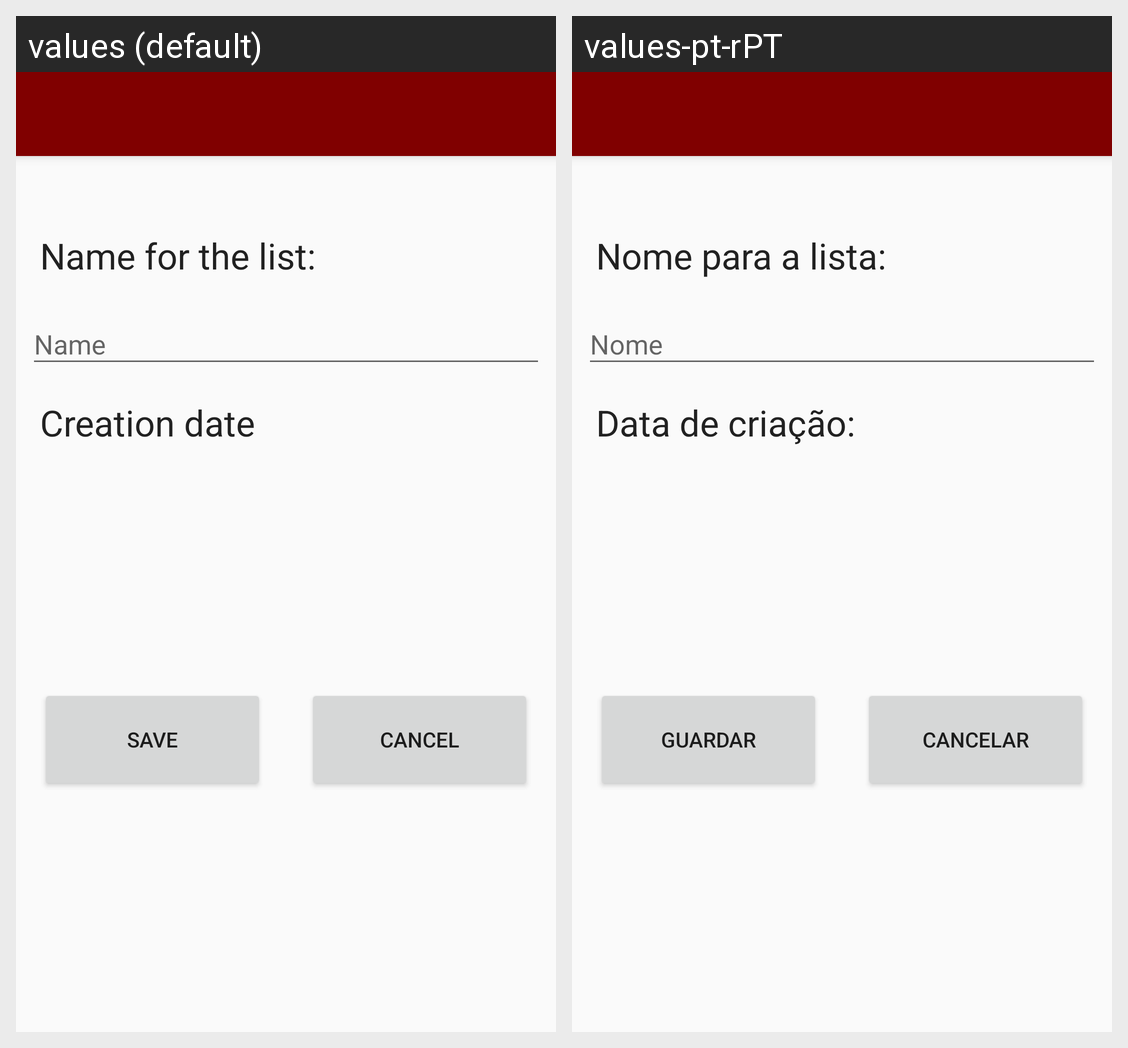

Strings drawn on this Android screen and how each of the app's shown locales translates them:
Android screen res/layout/activity_cria_lista_bricolage.xml rendered under 2 locales, left to right: values (default), values-pt-rPT. Device: Nexus 5 (rendered at 1080×1920; each locale shown at half size, 540×960, under a caption strip naming it); theme AppTheme.
Strings drawn on this screen, with the default value and each locale's value (text and hints the layout hard-codes, and strings that could not be matched under every locale, appear in the picture but are not listed):

cancelar
  values: Cancel
  values-pt-rPT: Cancelar

guardar
  values: Save
  values-pt-rPT: Guardar

data_de_cria_o
  values: Creation date
  values-pt-rPT: Data de criação:

nome_para_a_lista
  values: Name for the list:
  values-pt-rPT: Nome para a lista:

nome
  values: Name
  values-pt-rPT: Nome
